Image classification data set "processed" (Pengke007/soybean-disease-detection on GitHub). Class labels (4): bacterial blight, frogeye, healthy, soybean rust.

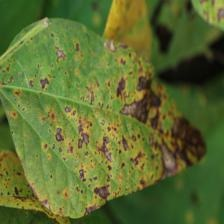
Label: bacterial blight

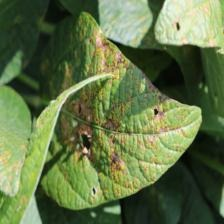
Label: bacterial blight

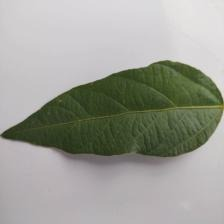
Label: healthy

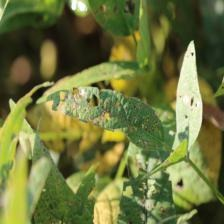
Label: frogeye

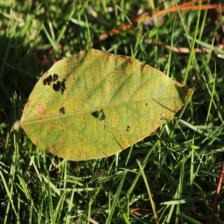
Label: soybean rust

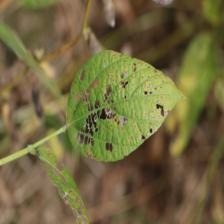
Label: frogeye
